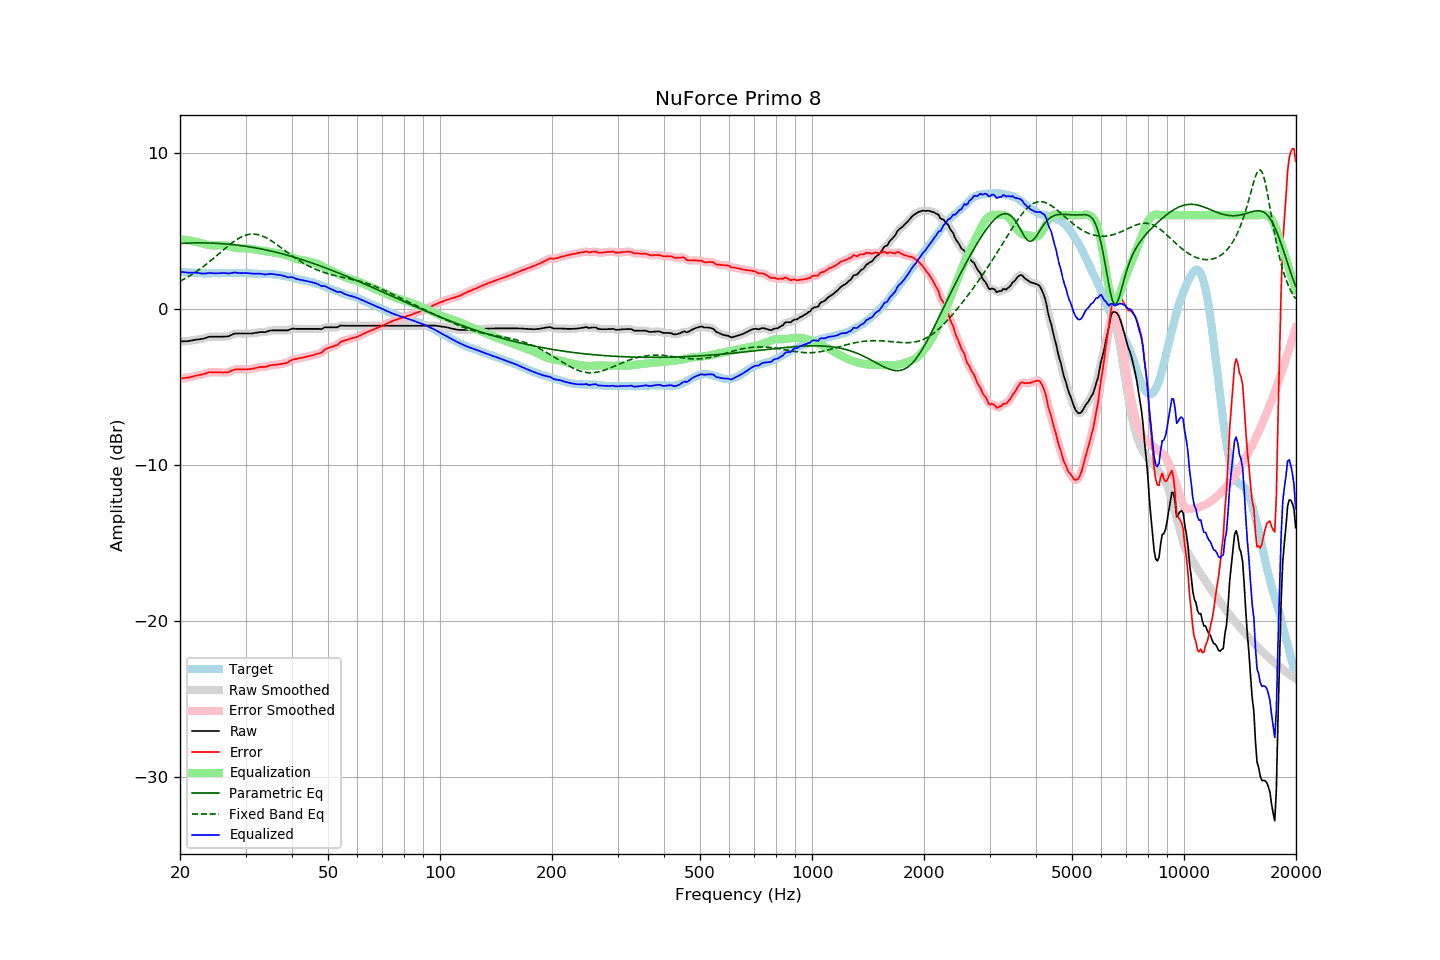

The data file committed next to this chart (first rows):
frequency, raw, error, smoothed, error_smoothed, equalization, parametric_eq, fixed_band_eq, equalized_raw, equalized_smoothed, target
20.00, -2.08, -4.46, -2.08, -4.46, 4.46, 4.19, 1.77, 2.38, 2.38, 2.38
20.20, -2.08, -4.45, -2.08, -4.45, 4.45, 4.20, 1.83, 2.37, 2.37, 2.37
20.40, -2.08, -4.44, -2.08, -4.44, 4.44, 4.20, 1.88, 2.36, 2.36, 2.35
20.61, -2.07, -4.43, -2.08, -4.43, 4.42, 4.21, 1.94, 2.35, 2.35, 2.35
20.81, -2.07, -4.41, -2.07, -4.41, 4.41, 4.21, 1.99, 2.34, 2.33, 2.33
21.02, -2.07, -4.41, -2.07, -4.40, 4.39, 4.21, 2.05, 2.32, 2.33, 2.33
21.23, -2.05, -4.38, -2.05, -4.38, 4.37, 4.22, 2.12, 2.32, 2.32, 2.32
21.44, -2.03, -4.37, -2.03, -4.36, 4.36, 4.22, 2.18, 2.32, 2.32, 2.33
21.66, -2.01, -4.34, -2.01, -4.33, 4.33, 4.22, 2.24, 2.32, 2.32, 2.32
21.87, -1.99, -4.30, -1.99, -4.31, 4.31, 4.22, 2.31, 2.32, 2.32, 2.31
22.09, -1.97, -4.27, -1.98, -4.28, 4.29, 4.23, 2.38, 2.32, 2.31, 2.30
22.31, -1.96, -4.26, -1.96, -4.26, 4.27, 4.23, 2.45, 2.30, 2.30, 2.30
22.54, -1.95, -4.24, -1.95, -4.24, 4.24, 4.23, 2.52, 2.29, 2.29, 2.29
22.76, -1.93, -4.22, -1.94, -4.22, 4.21, 4.23, 2.60, 2.28, 2.27, 2.29
22.99, -1.92, -4.20, -1.92, -4.20, 4.18, 4.23, 2.67, 2.26, 2.26, 2.28
23.22, -1.89, -4.16, -1.89, -4.17, 4.16, 4.22, 2.75, 2.26, 2.26, 2.27
23.45, -1.86, -4.14, -1.86, -4.13, 4.13, 4.22, 2.83, 2.27, 2.27, 2.28
23.69, -1.82, -4.09, -1.82, -4.09, 4.11, 4.22, 2.91, 2.29, 2.29, 2.27
23.92, -1.79, -4.06, -1.80, -4.07, 4.09, 4.22, 2.99, 2.30, 2.29, 2.27
24.16, -1.78, -4.06, -1.78, -4.06, 4.07, 4.21, 3.08, 2.29, 2.29, 2.28
24.40, -1.78, -4.07, -1.78, -4.06, 4.06, 4.21, 3.16, 2.28, 2.28, 2.29
24.65, -1.78, -4.07, -1.78, -4.07, 4.06, 4.21, 3.25, 2.28, 2.28, 2.29
24.89, -1.78, -4.07, -1.78, -4.07, 4.06, 4.20, 3.34, 2.28, 2.28, 2.28
25.14, -1.78, -4.07, -1.78, -4.07, 4.06, 4.20, 3.42, 2.28, 2.28, 2.28
25.39, -1.78, -4.07, -1.78, -4.06, 4.07, 4.19, 3.51, 2.29, 2.29, 2.28
25.65, -1.78, -4.06, -1.78, -4.07, 4.08, 4.18, 3.60, 2.29, 2.29, 2.28
25.91, -1.78, -4.07, -1.78, -4.07, 4.08, 4.18, 3.69, 2.30, 2.30, 2.29
26.16, -1.78, -4.08, -1.78, -4.08, 4.08, 4.17, 3.78, 2.29, 2.30, 2.30
26.43, -1.77, -4.07, -1.78, -4.08, 4.07, 4.16, 3.87, 2.29, 2.29, 2.30
26.69, -1.77, -4.07, -1.77, -4.07, 4.05, 4.15, 3.95, 2.28, 2.28, 2.30
26.96, -1.76, -4.06, -1.75, -4.05, 4.03, 4.14, 4.04, 2.26, 2.27, 2.30
27.23, -1.72, -4.02, -1.72, -4.02, 4.00, 4.13, 4.12, 2.28, 2.28, 2.30
27.50, -1.67, -3.97, -1.67, -3.97, 3.97, 4.12, 4.20, 2.30, 2.30, 2.30
27.77, -1.62, -3.93, -1.62, -3.92, 3.94, 4.11, 4.28, 2.32, 2.32, 2.30
28.05, -1.58, -3.89, -1.59, -3.89, 3.92, 4.10, 4.35, 2.34, 2.33, 2.30
28.33, -1.58, -3.87, -1.58, -3.88, 3.90, 4.09, 4.42, 2.31, 2.32, 2.29
28.62, -1.58, -3.87, -1.58, -3.87, 3.88, 4.08, 4.48, 2.30, 2.30, 2.29
28.90, -1.58, -3.88, -1.58, -3.88, 3.87, 4.06, 4.54, 2.29, 2.29, 2.30
29.19, -1.58, -3.88, -1.58, -3.88, 3.87, 4.05, 4.60, 2.29, 2.29, 2.30
29.48, -1.58, -3.88, -1.58, -3.88, 3.87, 4.04, 4.65, 2.29, 2.29, 2.30
29.78, -1.58, -3.88, -1.58, -3.88, 3.88, 4.02, 4.69, 2.29, 2.29, 2.29
30.08, -1.58, -3.89, -1.58, -3.88, 3.88, 4.01, 4.72, 2.29, 2.29, 2.30
30.38, -1.58, -3.87, -1.58, -3.88, 3.87, 3.99, 4.75, 2.29, 2.29, 2.29
30.68, -1.58, -3.86, -1.58, -3.87, 3.86, 3.98, 4.77, 2.28, 2.28, 2.28
30.99, -1.58, -3.86, -1.58, -3.85, 3.85, 3.96, 4.79, 2.27, 2.27, 2.28
31.30, -1.57, -3.84, -1.57, -3.84, 3.83, 3.94, 4.79, 2.26, 2.26, 2.27
31.61, -1.55, -3.82, -1.55, -3.82, 3.81, 3.92, 4.79, 2.26, 2.26, 2.26
31.93, -1.53, -3.78, -1.54, -3.79, 3.79, 3.91, 4.78, 2.26, 2.26, 2.25
32.24, -1.52, -3.77, -1.52, -3.77, 3.78, 3.89, 4.77, 2.25, 2.26, 2.25
32.57, -1.50, -3.74, -1.50, -3.74, 3.76, 3.87, 4.74, 2.26, 2.26, 2.24
32.89, -1.49, -3.73, -1.49, -3.73, 3.74, 3.85, 4.71, 2.25, 2.25, 2.24
33.22, -1.48, -3.72, -1.49, -3.72, 3.73, 3.83, 4.68, 2.24, 2.24, 2.23
33.55, -1.49, -3.72, -1.49, -3.72, 3.71, 3.81, 4.63, 2.22, 2.22, 2.23
33.89, -1.49, -3.73, -1.48, -3.71, 3.69, 3.78, 4.59, 2.20, 2.21, 2.24
34.23, -1.46, -3.69, -1.46, -3.69, 3.67, 3.76, 4.53, 2.21, 2.21, 2.23
34.57, -1.43, -3.65, -1.43, -3.66, 3.66, 3.74, 4.48, 2.23, 2.23, 2.22
34.92, -1.39, -3.61, -1.40, -3.62, 3.64, 3.72, 4.41, 2.25, 2.24, 2.22
35.27, -1.38, -3.61, -1.38, -3.61, 3.62, 3.69, 4.35, 2.24, 2.24, 2.23
35.62, -1.38, -3.60, -1.38, -3.60, 3.60, 3.67, 4.28, 2.22, 2.23, 2.21
35.97, -1.38, -3.59, -1.38, -3.59, 3.59, 3.64, 4.21, 2.21, 2.21, 2.21
... 635 more rows
